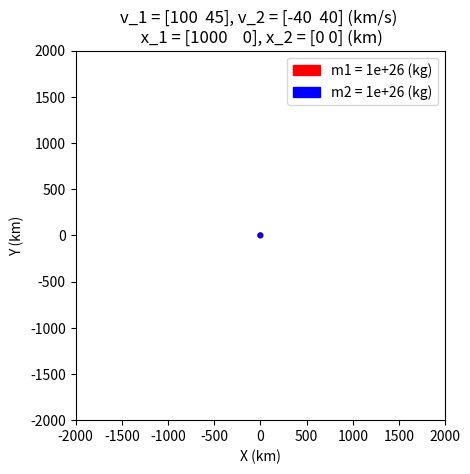

Generate this figure with matplotlib:
import matplotlib.pyplot as plt
import numpy as np
from scipy.integrate import odeint
from matplotlib.animation import FuncAnimation

#plt.style.use('dark_background')

# universal gravitation constant
# G = 6.67408e-11 (m**3/kg/s**2)
G = 6.67259e-20  # (km**3/kg/s**2)

# time array
time = np.arange(0, 480, 0.2)

# body m1 initial conditions
m1 = 1e26  # mass (kg)
r10 = np.array([1000, 0])  # initial position (km)
v10 = np.array([100, 45])  # initial velocity (km/s)
radius1 = 25

# body m2 initial conditions
m2 = 1e26  # mass (kg)
r20 = np.array([0, 0])  # initial position (km)
#v20 = np.array([-30, -20])  # initial velocity (km/s)
v20 = np.array([-40, 40])  # initial velocity (km/s)
radius2 = 25

fig, ax = plt.subplots(1, 1)

# [X1 (0), Y1 (1), X2 (2), Y2 (3), 
#  VX1 (4), VY1 (5), VX2 (6), VY2 (7)]
y0 = np.concatenate((r10, r20, v10, v20))

ax.set_xlim(-2000, 2000)
ax.set_ylim(-2000, 2000)

ax.set_aspect('equal')

def two_body_eqm(y, t, G, m1, m2):

    r_mag = np.linalg.norm(y[2:4] - y[:2])
    r_c = np.power(r_mag, 3)

    k1 = G * m2 / r_c
    k2 = G * m1 / r_c

    c0 = y[4:8]
    c1 = (y[2:4] - y[:2]) * k1
    c2 = (y[:2] - y[2:4]) * k2

    return np.concatenate((c0, c1, c2))

y = odeint(two_body_eqm, y0, time, args=(G, m1, m2))

xdata1 = []
ydata1 = []

xdata2 = []
ydata2 = []

g_xdata = []
g_ydata = []

for ys in y:
    Y1 = ys[:2]
    Y2 = ys[2:4]
    Y3 = ys[4:]

    xdata1.append(Y1[0])
    ydata1.append(Y1[1])

    xdata2.append(Y2[0])
    ydata2.append(Y2[1])

line1, = ax.plot([], [], lw=1, color='red', alpha=0.75)
point1 = plt.Circle((0, 0), radius=radius1, color='red', label = f"m1 = {m1} (kg)")

line2, = ax.plot([], [], lw=1, color='blue', alpha=0.75)
point2 = plt.Circle((0, 0), radius=radius2, color='blue', label = f"m2 = {m2} (kg)")

gline, = ax.plot([], [], lw=1, color='green', alpha=1)
gpoint = plt.Circle((0, 0), radius=10, color='green')
ax.add_artist(gpoint)

plt.title(f"v_1 = {v10}, v_2 = {v20} (km/s) \n x_1 = {r10}, x_2 = {r20} (km)")

ax.add_artist(point1)
ax.add_artist(point2)

plt.xlabel("X (km)")
plt.ylabel("Y (km)")


ax.legend()


def gg():
    i = 0
    # extract inertial positions of body 1 and body 2
    r1 = y[i][:3]
    r2 = y[i][3:6]

    # determine position of centre of mass
    rg = ((m1 * r1) + (m2 * r2)) / (m1 + m2)

    # position vector from m1 to m2
    r12 = r2 - r1

    # position vector from m1 to g
    r1g = rg - r1

    # position vector from g to m1
    rg1 = r1 - rg

    # position vector from g to m2
    rg2 = r2 - rg

    # save state history (yk = 0-11, rg = 12-14, r12=15-17, ...)
    #state_history.append(np.concatenate((yk, rg, r12, r1g, rg1, rg2), axis=None))

    x1, y1, z1 = r1[0], r1[1], r1[2]
    x2, y2, z2 = r2[0], r2[1], r2[2]

    rx, ry, rz = rg[0], rg[1], rg[2]

def func():
    global r10
    global r20
    for i in range(len(time)):

        line1.set_data(xdata1[:i], ydata1[:i])
        r10 = (xdata1[i], ydata1[i])
        
        point1.center = r10

        line2.set_data(xdata2[:i], ydata2[:i])
        r20 = (xdata2[i], ydata2[i])
        point2.center = r20

        S = np.sqrt((xdata1[i] - xdata2[i])**2 + (ydata1[i] - ydata2[i])**2)
        if S < radius1 + radius2:
            print("COLLISION")
            ax.plot(xdata2[i], ydata2[i], color='cyan', marker="x")
            plt.savefig("Anim/%s"%str(i))
            break

        plt.savefig("Anim/%s"%str(i))


def animate(i):

    line1.set_data(xdata1[:i], ydata1[:i])
    r10 = (xdata1[i], ydata1[i])

    rgx = ((m1 * xdata1[i]) + (m2 * xdata2[i])) / (m1 + m2)
    rgy = ((m1 * ydata1[i]) + (m2 * ydata2[i])) / (m1 + m2)

    g_xdata.append(rgx)
    g_ydata.append(rgy)

    gpoint.center = (rgx, rgy)
    gline.set_data(g_xdata[:i], g_ydata[:i])
    point1.center = r10

    line2.set_data(xdata2[:i], ydata2[:i])
    r20 = (xdata2[i], ydata2[i])
    point2.center = r20

    return (line1, line2, point1, point2, gpoint, gline)
    #return (line1, line2, point1, point2)

anim = FuncAnimation(fig, animate, frames = len(time), interval = 10, blit = False)
plt.show()
